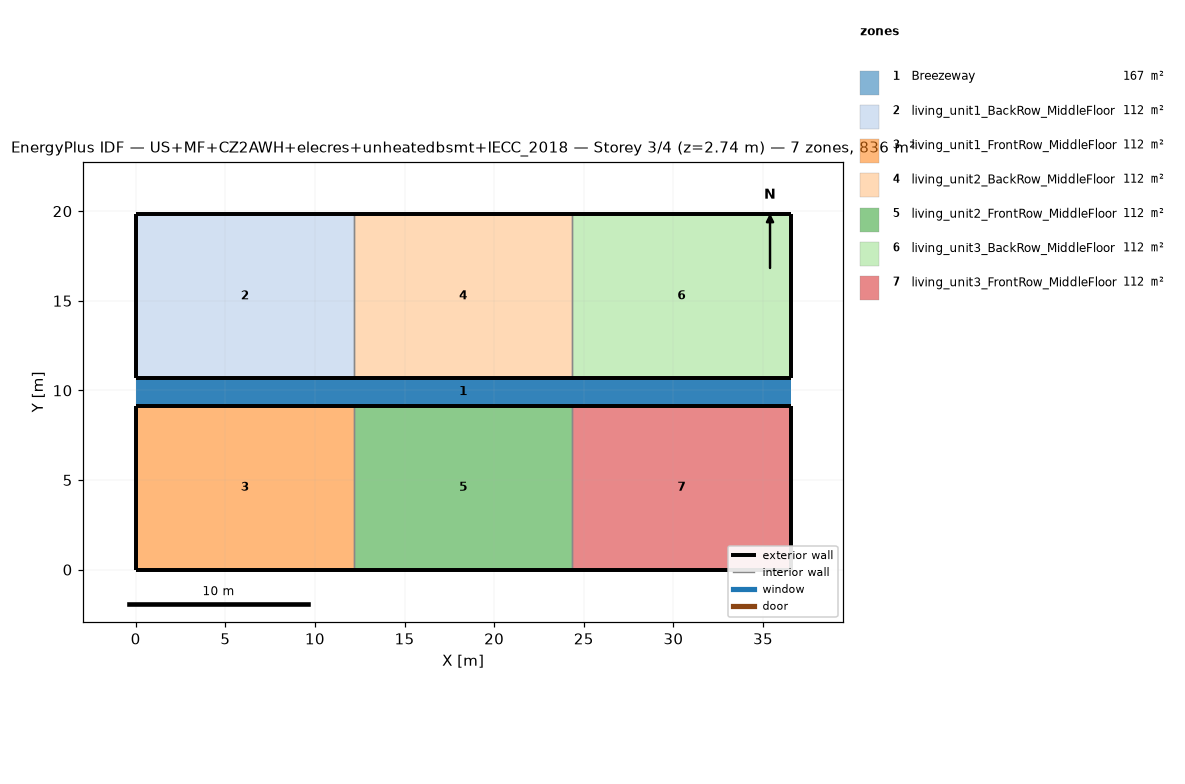
=== STOREY PLAN SPEC (per zone: floor XY polygon, exterior-wall plan segments, windows/doors) ===
zone 1: Breezeway  (167.0 m²)
  floor: (36.54, 9.16) (0.00, 9.16) (0.00, 10.68) (36.54, 10.68)
  floor: (36.54, 9.16) (0.00, 9.16) (0.00, 10.68) (36.54, 10.68)
  floor: (36.54, 9.16) (0.00, 9.16) (0.00, 10.68) (36.54, 10.68)
zone 2: living_unit1_BackRow_MiddleFloor  (111.5 m²)
  floor: (12.18, 10.68) (0.00, 10.68) (0.00, 19.84) (12.18, 19.84)
  exterior wall: (0.00, 10.68) – (12.18, 10.68)  [12.2 m]
  exterior wall: (12.18, 19.84) – (0.00, 19.84)  [12.2 m]
  exterior wall: (0.00, 19.84) – (0.00, 10.68)  [9.2 m]
  interior walls: 1
zone 3: living_unit1_FrontRow_MiddleFloor  (111.5 m²)
  floor: (12.18, 0.00) (0.00, 0.00) (0.00, 9.16) (12.18, 9.16)
  exterior wall: (0.00, 0.00) – (12.18, 0.00)  [12.2 m]
  exterior wall: (12.18, 9.16) – (0.00, 9.16)  [12.2 m]
  exterior wall: (0.00, 9.16) – (0.00, 0.00)  [9.2 m]
  interior walls: 1
zone 4: living_unit2_BackRow_MiddleFloor  (111.5 m²)
  floor: (24.36, 10.68) (12.18, 10.68) (12.18, 19.84) (24.36, 19.84)
  exterior wall: (12.18, 10.68) – (24.36, 10.68)  [12.2 m]
  exterior wall: (24.36, 19.84) – (12.18, 19.84)  [12.2 m]
  interior walls: 2
zone 5: living_unit2_FrontRow_MiddleFloor  (111.5 m²)
  floor: (24.36, 0.00) (12.18, 0.00) (12.18, 9.16) (24.36, 9.16)
  exterior wall: (12.18, 0.00) – (24.36, 0.00)  [12.2 m]
  exterior wall: (24.36, 9.16) – (12.18, 9.16)  [12.2 m]
  interior walls: 2
zone 6: living_unit3_BackRow_MiddleFloor  (111.5 m²)
  floor: (36.54, 10.68) (24.36, 10.68) (24.36, 19.84) (36.54, 19.84)
  exterior wall: (24.36, 10.68) – (36.54, 10.68)  [12.2 m]
  exterior wall: (36.54, 10.68) – (36.54, 19.84)  [9.2 m]
  exterior wall: (36.54, 19.84) – (24.36, 19.84)  [12.2 m]
  interior walls: 1
zone 7: living_unit3_FrontRow_MiddleFloor  (111.5 m²)
  floor: (36.54, 0.00) (24.36, 0.00) (24.36, 9.16) (36.54, 9.16)
  exterior wall: (24.36, 0.00) – (36.54, 0.00)  [12.2 m]
  exterior wall: (36.54, 0.00) – (36.54, 9.16)  [9.2 m]
  exterior wall: (36.54, 9.16) – (24.36, 9.16)  [12.2 m]
  interior walls: 1

=== DERIVED (storey summary) ===
Building: US+MF+CZ2AWH+elecres+unheatedbsmt+IECC_2018
Storey: 3 of 4  (floor level z = 2.74 m)
Storey gross floor area: 836.2 m²
Zones on this storey: 7
  - Breezeway: floor 167.0 m²
  - living_unit1_BackRow_MiddleFloor: floor 111.5 m²; exterior wall 33.5 m (86.9 m²); WWR 0.0%
  - living_unit1_FrontRow_MiddleFloor: floor 111.5 m²; exterior wall 33.5 m (86.9 m²); WWR 0.0%
  - living_unit2_BackRow_MiddleFloor: floor 111.5 m²; exterior wall 24.4 m (63.1 m²); WWR 0.0%
  - living_unit2_FrontRow_MiddleFloor: floor 111.5 m²; exterior wall 24.4 m (63.1 m²); WWR 0.0%
  - living_unit3_BackRow_MiddleFloor: floor 111.5 m²; exterior wall 33.5 m (86.9 m²); WWR 0.0%
  - living_unit3_FrontRow_MiddleFloor: floor 111.5 m²; exterior wall 33.5 m (86.9 m²); WWR 0.0%
Zone adjacency (shared interzone walls):
  - living_unit1_BackRow_MiddleFloor ↔ living_unit2_BackRow_MiddleFloor
  - living_unit1_FrontRow_MiddleFloor ↔ living_unit2_FrontRow_MiddleFloor
  - living_unit2_BackRow_MiddleFloor ↔ living_unit3_BackRow_MiddleFloor
  - living_unit2_FrontRow_MiddleFloor ↔ living_unit3_FrontRow_MiddleFloor